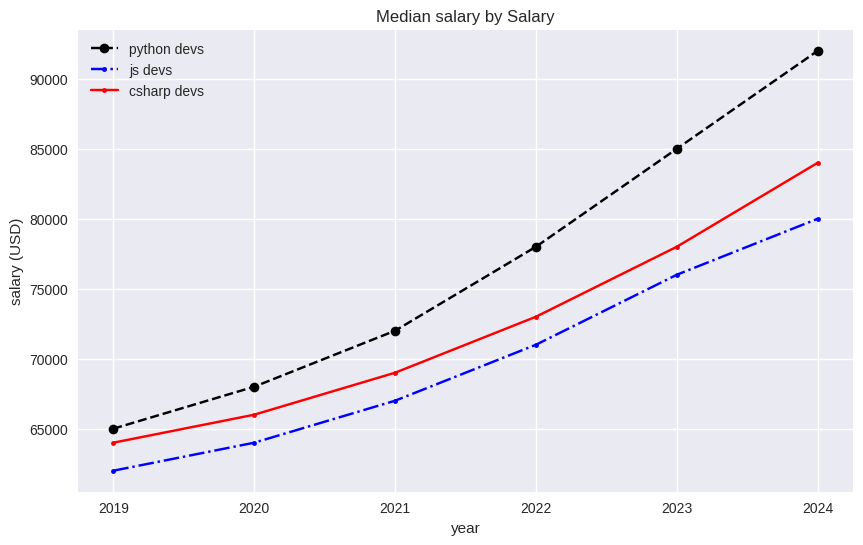

Reproduce this figure in Python.
import matplotlib.pyplot as plt

plt.style.use('seaborn-v0_8')

years = [2019, 2020, 2021, 2022, 2023, 2024]
python_salary = [65000, 68000, 72000, 78000, 85000, 92000]
javascript_salary = [62000, 64000, 67000, 71000, 76000, 80000]
csharp_salary = [64000, 66000, 69000, 73000, 78000, 84000]

plt.figure(figsize=(10,6))
plt.plot(years, python_salary, label='python devs',linestyle='--',marker='o', color='k')
plt.plot(years,javascript_salary, label='js devs',linestyle='-.',marker='.', color='b')
plt.plot(years,csharp_salary, label='csharp devs', color='r',marker='.')
plt.title('Median salary by Salary')
plt.xlabel('year')
plt.ylabel('salary (USD)')
plt.legend()
plt.show()
